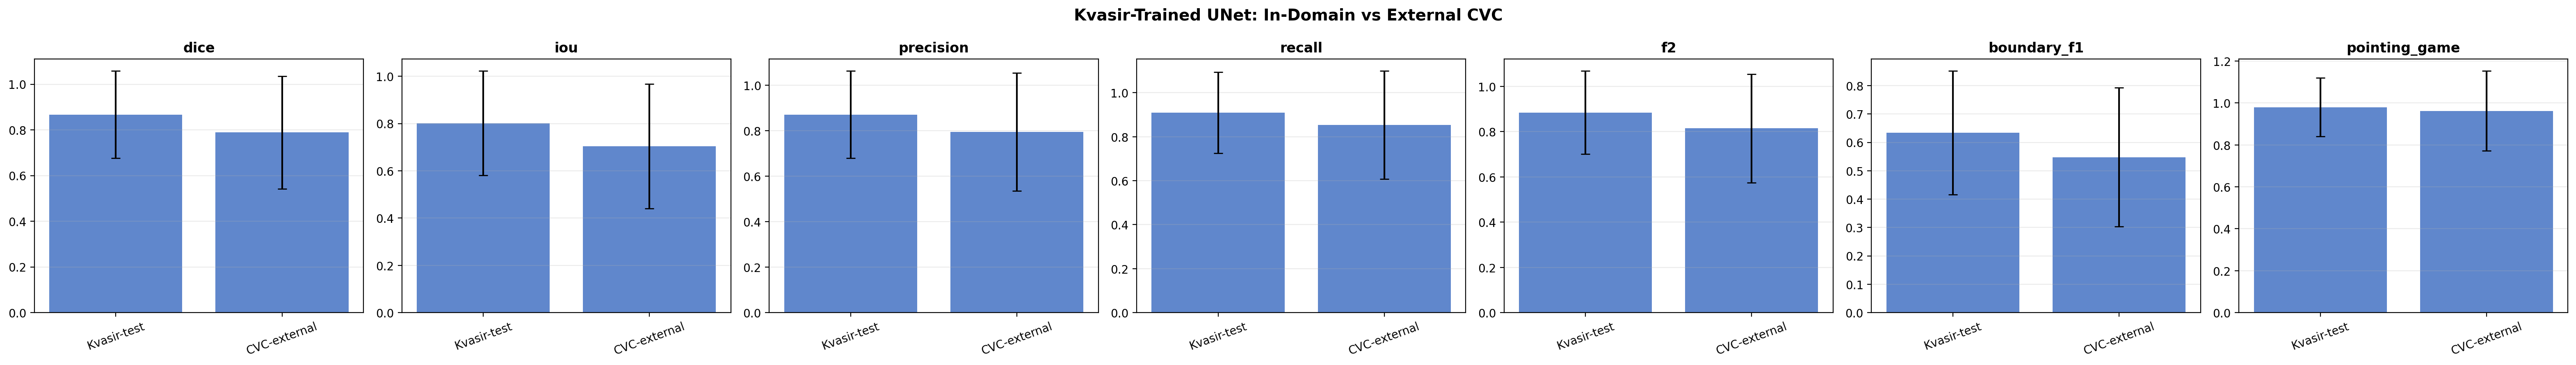

Data behind this chart, as committed beside it:
run, metric, mean, std
Kvasir-test, dice, 0.8668, 0.1912
Kvasir-test, iou, 0.8016, 0.2209
Kvasir-test, precision, 0.8711, 0.1915
Kvasir-test, recall, 0.9091, 0.1847
Kvasir-test, f2, 0.8848, 0.1837
Kvasir-test, boundary_f1, 0.6339, 0.2179
Kvasir-test, pointing_game, 0.98, 0.14
CVC-external, dice, 0.7889, 0.2464
CVC-external, iou, 0.7041, 0.2633
CVC-external, precision, 0.7949, 0.2596
CVC-external, recall, 0.853, 0.2458
CVC-external, f2, 0.8147, 0.2395
CVC-external, boundary_f1, 0.548, 0.2449
CVC-external, pointing_game, 0.9624, 0.1902
